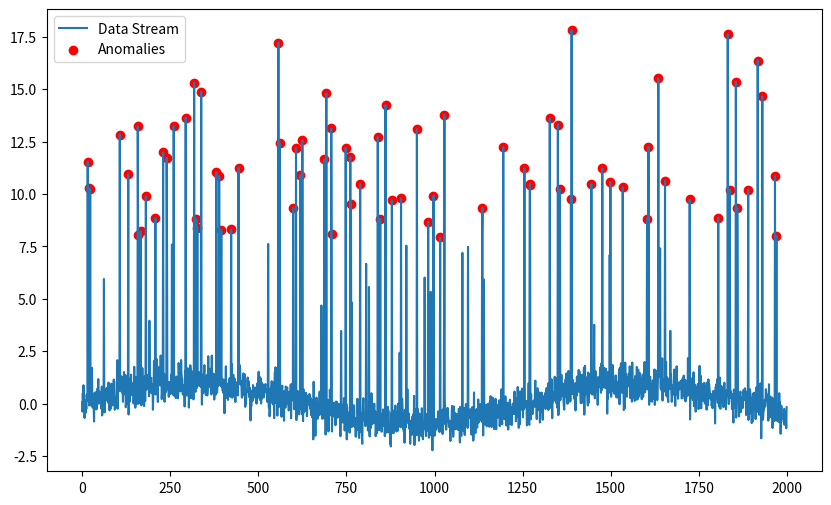

Reproduce this figure in Python.
import numpy as np  
import matplotlib.pyplot as plt

# Simulate a continuous data stream
def data_stream_simulation(n=2000):
    t = np.linspace(0, 10, n)    # Generate 'n' time points between 0 and 10 (creates a time axis for the data).
    
    # pattern to represent regular changes, plus random noise added on top.
    data = np.sin(t) + np.random.normal(0, 0.5, n) 
    
    # Choose random points in the data to be anomalies (about 5% of the data points).
    anomaly_indices = np.random.choice(np.arange(n), size=int(0.05 * n), replace=False)
    
    # Add big spikes to the selected anomaly points (simulating anomalies).
    data[anomaly_indices] += np.random.normal(10, 3, len(anomaly_indices))
    
    return data  # Return the simulated data stream with normal and anomalous points.

# Detect anomalies using the Z-Score method
def detect_anomalies(data, threshold=3):
    anomalies = []  # Initialize an empty list to store indices of detected anomalies.
    
    mean = np.mean(data)   # Calculate the average (mean) of the entire data set.
    print(mean)
    std = np.std(data)     # Calculate the standard deviation (how spread out the data is).
    
    # Loop through each point in the data stream.
    for i, point in enumerate(data):
        z_score = (point - mean) / std  # Calculate the Z-Score for each data point (distance from the mean).
        
        # If the Z-Score is greater than the threshold (3), consider it an anomaly.
        if abs(z_score) > threshold:
            anomalies.append(i)  # Store the index of the anomaly.
    
    return anomalies  # Return the list of anomaly indices.

# Visualize the data stream and anomalies
def visualize_stream(data, anomalies):
    plt.figure(figsize=(10, 6))    # Create a plot figure with a size of 10x6 inches.
    
    plt.plot(data, label='Data Stream')   # Plot the data stream (normal and anomaly points).
    
    # Highlight the anomalies by plotting them as red dots on the graph.
    plt.scatter(anomalies, data[anomalies], color='red', label='Anomalies')
    
    plt.legend()  # Add a legend to explain the data stream and anomalies.
    plt.show()    # Display the graph.

# Main Function to Run Simulation and Anomaly Detection
data = data_stream_simulation()  # Simulate a data stream.
anomalies = detect_anomalies(data)  # Detect anomalies in the data stream.
visualize_stream(data, anomalies)  # Visualize the data and detected anomalies.
